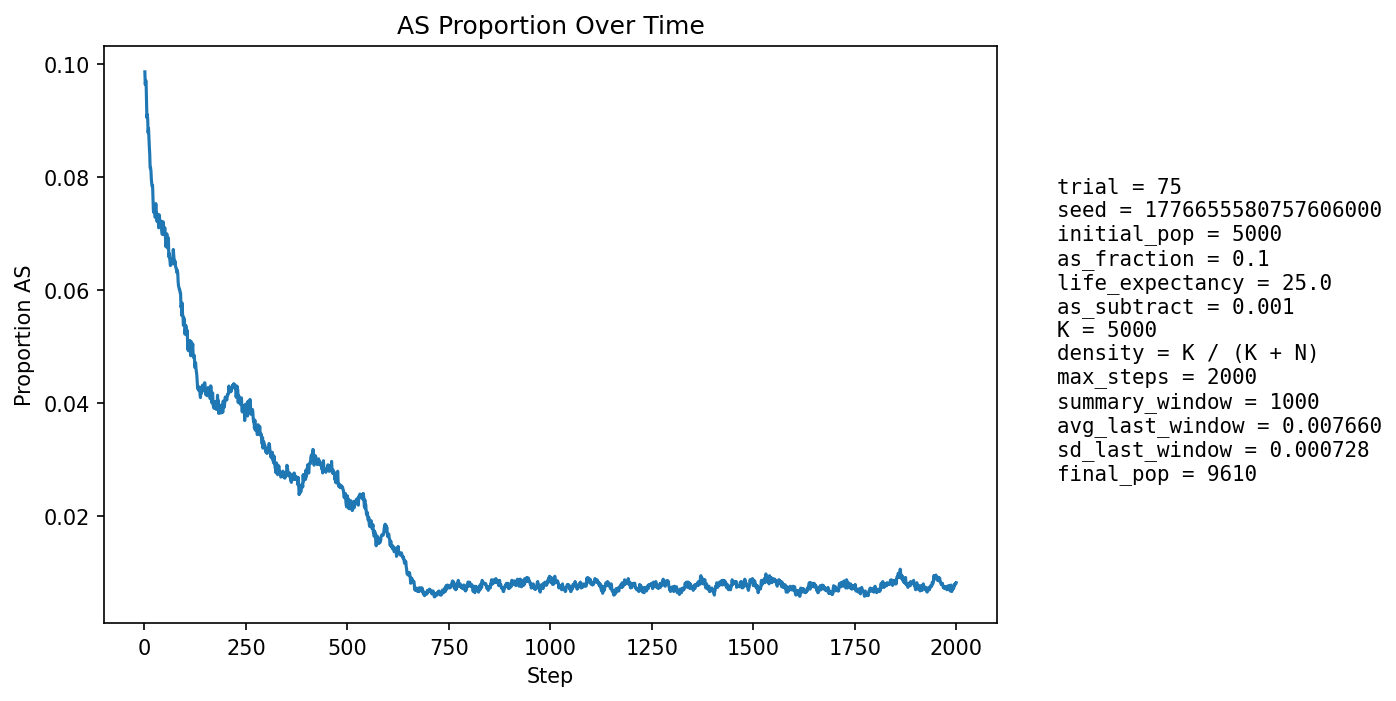

The data file committed next to this chart (first rows):
step, population_size, births, newborn_AA, newborn_AS, newborn_SS, prop_newborn_AA, prop_newborn_AS, prop_newborn_SS, prop_repro_AA, prop_repro_AS, prop_AS_population
1, 5402, 1296, 1171, 123, 2, 0.9035, 0.09491, 0.001543, 0.9008, 0.09919, 0.09867
2, 5590, 1247, 1137, 108, 2, 0.9118, 0.08661, 0.001604, 0.9006, 0.09942, 0.09642
3, 5763, 1227, 1108, 118, 1, 0.903, 0.09617, 0.000815, 0.9007, 0.09927, 0.09717
4, 5921, 1213, 1096, 116, 1, 0.9035, 0.09563, 0.0008244, 0.8997, 0.1003, 0.09694
5, 6147, 1290, 1184, 103, 3, 0.9178, 0.07984, 0.002326, 0.901, 0.09901, 0.09354
6, 6372, 1339, 1234, 101, 4, 0.9216, 0.07543, 0.002987, 0.9035, 0.09648, 0.09055
7, 6596, 1374, 1250, 122, 2, 0.9098, 0.08879, 0.001456, 0.904, 0.09603, 0.09112
8, 6808, 1397, 1273, 122, 2, 0.9112, 0.08733, 0.001432, 0.904, 0.09596, 0.09033
9, 7021, 1433, 1313, 113, 7, 0.9163, 0.07886, 0.004885, 0.9072, 0.09282, 0.08788
10, 7243, 1469, 1334, 133, 2, 0.9081, 0.09054, 0.001361, 0.9111, 0.0889, 0.08864
11, 7459, 1504, 1376, 123, 5, 0.9149, 0.08178, 0.003324, 0.912, 0.088, 0.08687
12, 7668, 1534, 1407, 122, 5, 0.9172, 0.07953, 0.003259, 0.9132, 0.08684, 0.08542
13, 7847, 1536, 1415, 119, 2, 0.9212, 0.07747, 0.001302, 0.9149, 0.08507, 0.08411
14, 8008, 1550, 1435, 109, 6, 0.9258, 0.07032, 0.003871, 0.9136, 0.08639, 0.08167
15, 8162, 1569, 1440, 126, 3, 0.9178, 0.08031, 0.001912, 0.915, 0.08503, 0.08172
16, 8305, 1592, 1458, 129, 5, 0.9158, 0.08103, 0.003141, 0.9167, 0.08329, 0.08116
17, 8439, 1606, 1483, 122, 1, 0.9234, 0.07597, 0.0006227, 0.9179, 0.08214, 0.07963
18, 8559, 1616, 1492, 121, 3, 0.9233, 0.07488, 0.001856, 0.9199, 0.08011, 0.07886
19, 8665, 1627, 1497, 124, 6, 0.9201, 0.07621, 0.003688, 0.9202, 0.07978, 0.07836
20, 8771, 1638, 1506, 131, 1, 0.9194, 0.07998, 0.0006105, 0.9202, 0.07976, 0.07855
21, 8864, 1647, 1533, 112, 2, 0.9308, 0.068, 0.001214, 0.9213, 0.0787, 0.07626
22, 8942, 1654, 1545, 106, 3, 0.9341, 0.06409, 0.001814, 0.923, 0.07696, 0.07414
23, 9015, 1660, 1541, 116, 3, 0.9283, 0.06988, 0.001807, 0.9237, 0.07627, 0.07377
24, 9075, 1665, 1528, 133, 4, 0.9177, 0.07988, 0.002402, 0.9231, 0.07691, 0.07471
25, 9138, 1672, 1538, 133, 1, 0.9199, 0.07955, 0.0005981, 0.9248, 0.07522, 0.07507
26, 9188, 1677, 1562, 112, 3, 0.9314, 0.06679, 0.001789, 0.9266, 0.0734, 0.07292
27, 9236, 1681, 1556, 122, 3, 0.9256, 0.07258, 0.001785, 0.9279, 0.0721, 0.07298
28, 9278, 1685, 1538, 145, 2, 0.9128, 0.08605, 0.001187, 0.9272, 0.07275, 0.07534
29, 9318, 1688, 1574, 114, 0, 0.9325, 0.06754, 0.0, 0.9261, 0.07387, 0.07308
30, 9349, 1690, 1559, 128, 3, 0.9225, 0.07574, 0.001775, 0.9275, 0.07254, 0.0737
31, 9379, 1693, 1579, 112, 2, 0.9327, 0.06615, 0.001181, 0.9276, 0.07243, 0.07218
32, 9403, 1696, 1567, 125, 4, 0.9239, 0.0737, 0.002358, 0.9258, 0.07423, 0.07285
33, 9432, 1698, 1580, 117, 1, 0.9305, 0.0689, 0.0005889, 0.9264, 0.07362, 0.0722
34, 9451, 1699, 1573, 125, 1, 0.9258, 0.07357, 0.0005886, 0.9252, 0.07482, 0.07248
35, 9472, 1701, 1590, 110, 1, 0.9347, 0.06467, 0.0005879, 0.9266, 0.07345, 0.07105
36, 9485, 1702, 1560, 141, 1, 0.9166, 0.08284, 0.0005875, 0.9271, 0.07289, 0.07338
37, 9500, 1703, 1573, 127, 3, 0.9237, 0.07457, 0.001762, 0.9283, 0.07175, 0.07316
38, 9516, 1704, 1597, 106, 1, 0.9372, 0.06221, 0.0005869, 0.9279, 0.07205, 0.07125
39, 9525, 1705, 1584, 120, 1, 0.929, 0.07038, 0.0005865, 0.9289, 0.07111, 0.07129
40, 9533, 1705, 1576, 126, 3, 0.9243, 0.0739, 0.00176, 0.9283, 0.07167, 0.07186
41, 9536, 1706, 1569, 132, 5, 0.9197, 0.07737, 0.002931, 0.9274, 0.07261, 0.07225
42, 9543, 1707, 1588, 115, 4, 0.9303, 0.06737, 0.002343, 0.9295, 0.07054, 0.07084
43, 9550, 1708, 1592, 112, 4, 0.9321, 0.06557, 0.002342, 0.9295, 0.07047, 0.07026
44, 9558, 1709, 1592, 117, 0, 0.9315, 0.06846, 0.0, 0.929, 0.071, 0.06989
45, 9559, 1707, 1575, 128, 4, 0.9227, 0.07499, 0.002343, 0.9282, 0.07182, 0.07082
46, 9567, 1709, 1571, 135, 3, 0.9193, 0.07899, 0.001755, 0.9287, 0.07134, 0.07212
47, 9572, 1709, 1595, 113, 1, 0.9333, 0.06612, 0.0005851, 0.9291, 0.0709, 0.07062
48, 9574, 1709, 1598, 111, 0, 0.935, 0.06495, 0.0, 0.9305, 0.06948, 0.06988
49, 9575, 1709, 1586, 120, 3, 0.928, 0.07022, 0.001755, 0.9297, 0.07028, 0.07029
50, 9578, 1709, 1579, 129, 1, 0.9239, 0.07548, 0.0005851, 0.9274, 0.07265, 0.0711
51, 9582, 1709, 1592, 116, 1, 0.9315, 0.06788, 0.0005851, 0.9284, 0.07163, 0.07024
52, 9585, 1710, 1601, 107, 2, 0.9363, 0.06257, 0.00117, 0.9296, 0.07037, 0.06886
53, 9587, 1710, 1604, 103, 3, 0.938, 0.06023, 0.001754, 0.9302, 0.06975, 0.0677
54, 9589, 1711, 1581, 128, 2, 0.924, 0.07481, 0.001169, 0.9293, 0.07073, 0.06925
55, 9587, 1711, 1577, 131, 3, 0.9217, 0.07656, 0.001753, 0.9297, 0.07033, 0.06999
56, 9588, 1710, 1587, 120, 3, 0.9281, 0.07018, 0.001754, 0.9312, 0.06877, 0.06957
57, 9588, 1711, 1597, 111, 3, 0.9334, 0.06487, 0.001753, 0.9329, 0.06711, 0.06863
58, 9586, 1711, 1603, 105, 3, 0.9369, 0.06137, 0.001753, 0.9325, 0.06751, 0.06739
59, 9586, 1710, 1576, 130, 4, 0.9216, 0.07602, 0.002339, 0.931, 0.06895, 0.06927
60, 9590, 1710, 1618, 91, 1, 0.9462, 0.05322, 0.0005848, 0.9306, 0.06937, 0.0659
... 1,940 more rows
